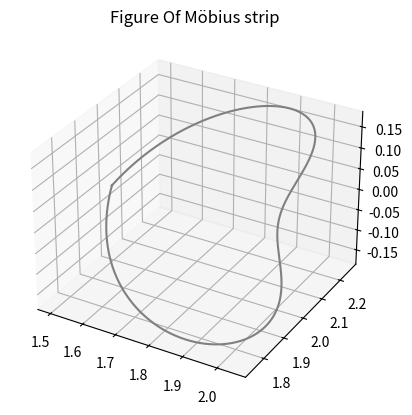

Reproduce this figure in Python.
import matplotlib.pyplot as plt
import numpy as np
ax = plt.axes(projection='3d')
s = np.linspace(-1, 1, 1000)
t = np.linspace(0, 2 * np.pi, 1000)
x = (2 + s / 2 * np.cos(t / 2) * np.cos(t))
y = (2 + s / 2 * np.cos(t / 2) * np.sin(t))
z = s / 2 * np.sin(t / 2)
ax.plot3D(x, y, z,  'gray')
plt.title("Figure Of Möbius strip")
plt.show()
